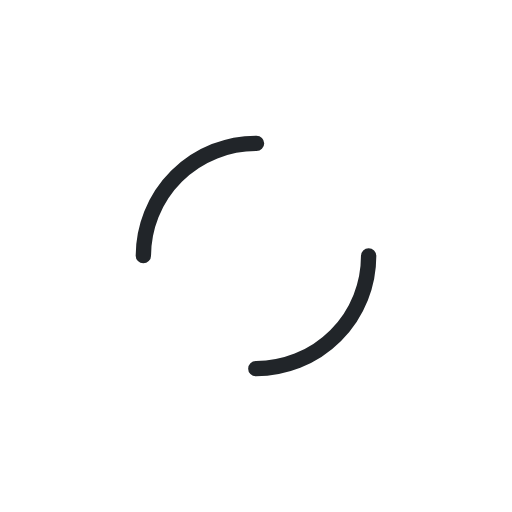
t = 0.00 s
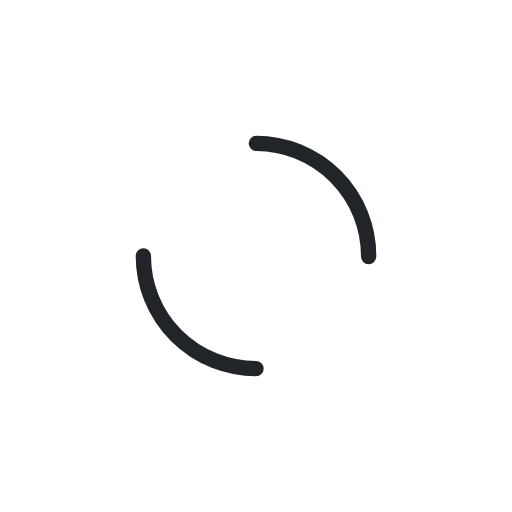
t = 0.25 s
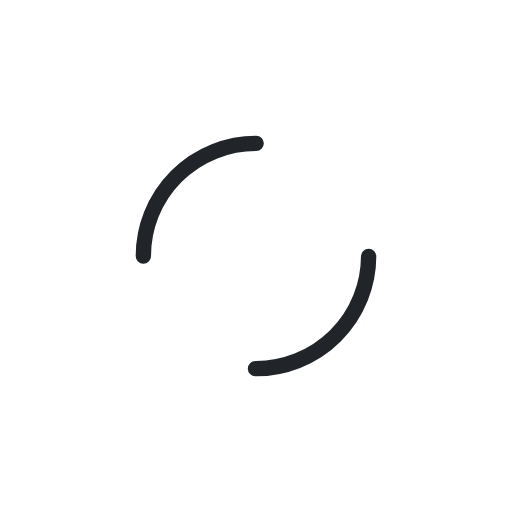
t = 0.50 s
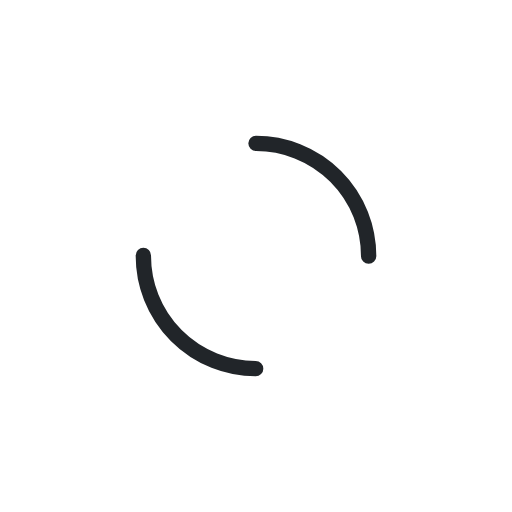
t = 0.75 s

The animated SVG that drew these frames (rendered in a browser with its animation timeline set to each time). Animation: 2 SMIL elements (animateTransform=2); one cycle of 1.00 s, repeats indefinitely.

<svg width="200px"  height="200px"  xmlns="http://www.w3.org/2000/svg" viewBox="0 0 100 100" preserveAspectRatio="xMidYMid" class="lds-double-ring" style="background: rgba(0, 0, 0, 0) none repeat scroll 0% 0%;"><circle cx="50" cy="50" ng-attr-r="{{config.radius}}" ng-attr-stroke-width="{{config.width}}" ng-attr-stroke="{{config.c1}}" ng-attr-stroke-dasharray="{{config.dasharray}}" fill="none" stroke-linecap="round" r="22" stroke-width="3" stroke="#212529" stroke-dasharray="34.55751918948772 34.55751918948772"><animateTransform attributeName="transform" type="rotate" calcMode="linear" values="0 50 50;360 50 50" keyTimes="0;1" dur="1s" begin="0s" repeatCount="indefinite"></animateTransform></circle><circle cx="50" cy="50" ng-attr-r="{{config.radius2}}" ng-attr-stroke-width="{{config.width}}" ng-attr-stroke="{{config.c2}}" ng-attr-stroke-dasharray="{{config.dasharray2}}" ng-attr-stroke-dashoffset="{{config.dashoffset2}}" fill="none" stroke-linecap="round" r="18" stroke-width="3" stroke="#ffffff" stroke-dasharray="28.274333882308138 28.274333882308138" stroke-dashoffset="28.274333882308138"><animateTransform attributeName="transform" type="rotate" calcMode="linear" values="0 50 50;-360 50 50" keyTimes="0;1" dur="1s" begin="0s" repeatCount="indefinite"></animateTransform></circle></svg>
